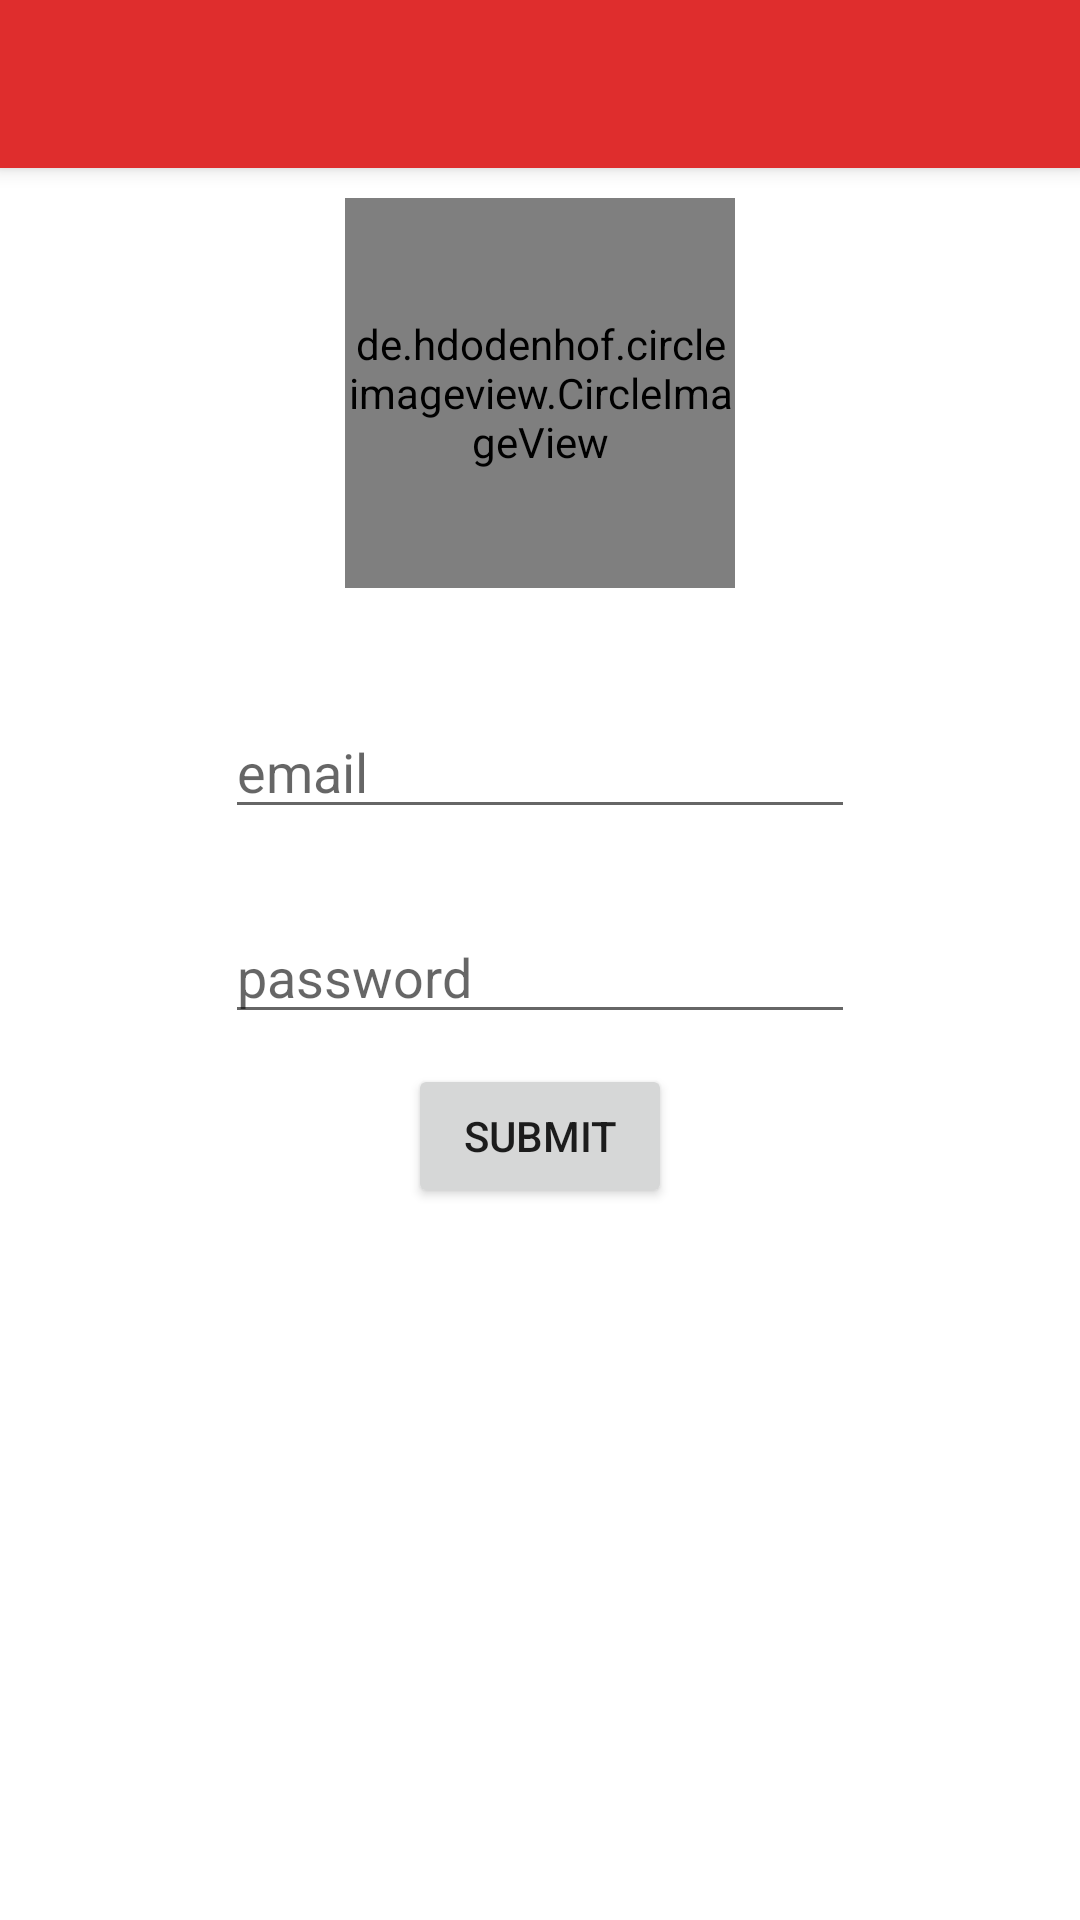

Reconstruct the res/layout file that produces this screen, plus the resources it refers to.
<!-- AndroidManifest.xml: application theme AppTheme -->
<!-- res/layout/activity_signin.xml -->
<android.support.design.widget.CoordinatorLayout xmlns:android="http://schemas.android.com/apk/res/android"
    android:layout_width="match_parent"
    android:layout_height="match_parent"
    xmlns:app="http://schemas.android.com/apk/res-auto"
    xmlns:tools="http://schemas.android.com/tools"
    android:background="@android:color/white"
    tools:context=".SignInActivity"
    >


<android.support.design.widget.AppBarLayout
        android:layout_width="match_parent"
        android:layout_height="wrap_content"
        android:theme="@style/AppTheme">

        <android.support.v7.widget.Toolbar
            android:id="@+id/toolbar"
            android:layout_width="match_parent"
            android:layout_height="?attr/actionBarSize"
            android:background="?attr/colorPrimary"
            app:popupTheme="@style/AppTheme.PopupOverlay"></android.support.v7.widget.Toolbar>

    </android.support.design.widget.AppBarLayout>

    <LinearLayout
        android:layout_width="match_parent"
        android:layout_height="match_parent"
        android:orientation="vertical"
        android:gravity="center_horizontal"
        android:layout_marginTop="?android:attr/actionBarSize"
        android:paddingTop="10dp">
        <de.hdodenhof.circleimageview.CircleImageView
            android:id="@+id/profilePicture"
            android:layout_width="130dp"
            android:layout_height="130dp"
            app:civ_border_color="@color/black"
            app:civ_border_width="1dp"
            android:src="@drawable/default_profile"/>

        <EditText
            android:id="@+id/email_field"
            android:layout_width="wrap_content"
            android:layout_height="wrap_content"
            android:inputType="textEmailAddress"
            android:ems="10"
            android:layout_marginTop="39dp"
            android:hint="email" />

        <EditText
            android:id="@+id/password_field"
            android:layout_width="wrap_content"
            android:layout_height="wrap_content"
            android:inputType="textPassword"
            android:ems="10"
            android:layout_below="@+id/email_field"
            android:layout_centerHorizontal="true"
            android:layout_marginTop="27dp"
            android:hint="password" />

        <Button
            android:id="@+id/button_sign_in"
            android:layout_marginTop="10dp"
            android:layout_width="wrap_content"
            android:layout_height="wrap_content"
            android:layout_centerVertical="true"
            android:layout_centerHorizontal="true"
            android:text="Submit"
            android:onClick="onSubmit"
            />
    </LinearLayout>

 </android.support.design.widget.CoordinatorLayout>
<!-- resources referenced by this layout -->
<resources>
  <color name="black">#000000</color>
  <style name="AppTheme" parent="Theme.AppCompat.Light.NoActionBar">
          <item name="android:actionBarStyle" tools:ignore="NewApi">@style/ActionbarTheme</item>
          <item name="colorPrimary">@color/Caster_Colour_Red</item>
          <item name="colorPrimaryDark">@color/Caster_Colour_Red_Dark</item>
          <item name="android:colorPrimary">@color/Caster_Colour_Red</item>
          <item name="android:colorPrimaryDark">@color/Caster_Colour_Red_Dark</item>
          <item name="android:colorBackground">@color/app_background_colour</item>
      </style>
  <style name="AppTheme.PopupOverlay" parent="ThemeOverlay.AppCompat.Dark" />
  <style name="ActionbarTheme" parent="android:Theme.Material.Light.DarkActionBar">
          <item name="android:background" tools:ignore="NewApi">@color/Caster_Colour_Red</item>
          <item name="background">@color/Caster_Colour_Red</item>
          <item name="android:colorPrimary">@color/Caster_Colour_Red</item>
          <item name="android:colorPrimaryDark">@color/Caster_Colour_Red_Dark</item>
          <item name="android:textColor">@android:color/white</item>
      </style>
  <color name="Caster_Colour_Red">#df2d2d</color>
  <color name="Caster_Colour_Red_Dark">#C62828</color>
  <color name="app_background_colour">#ffffff</color>
</resources>
